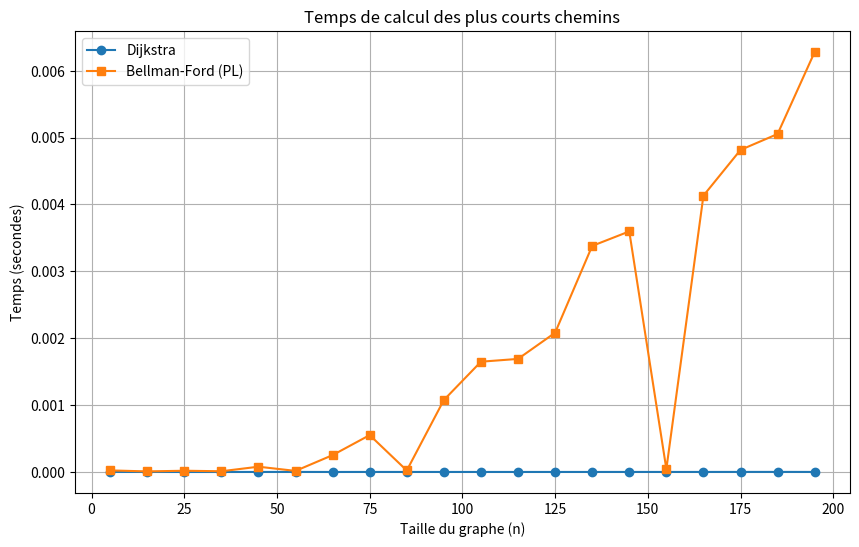
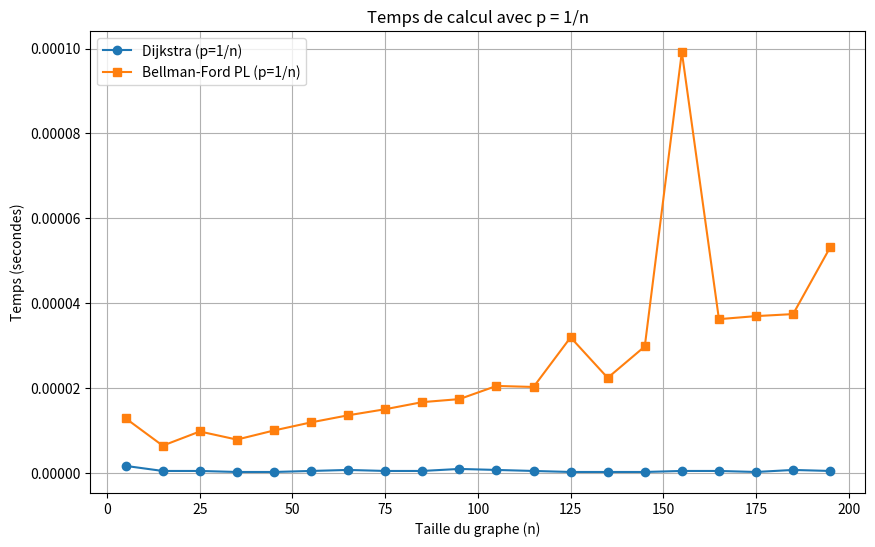

Recreate these plots in Python, in order.
# -*- coding: utf-8 -*-
import numpy as np
import random
import time
import matplotlib.pyplot as plt
from scipy.stats import linregress

# =============================================================================
# I. COMPARAISON D'ALGORITHMES DE PLUS COURTS CHEMINS
# =============================================================================

# -----------------------------------------------------------------------------
# 1. Connaissance des algorithmes de plus courts chemins
# 1.1 Présentation de l’algorithme de Dijkstra
# -----------------------------------------------------------------------------

# → Exemple à faire à la main (petite matrice) et insérer ici la matrice et appel
M_dij = [
    [float('inf'), 2, 4, float('inf'), 1],
    [float('inf'), float('inf'), 3, 8, float('inf')],
    [float('inf'), float('inf'), float('inf'), 2, 6],
    [7, float('inf'), float('inf'), float('inf'), 5],
    [1, float('inf'), float('inf'), 4, float('inf')],
]

def Dijkstra(M, d):
    # Code identique
    ...

# -----------------------------------------------------------------------------
# 1.2 Présentation de l’algorithme de Bellman-Ford
# -----------------------------------------------------------------------------

# → Exemple à faire à la main avec poids négatifs (petite matrice)
M_bf = [
    [float('inf'), 6, float('inf'), 7, float('inf')],
    [float('inf'), float('inf'), 5, 8, -4],
    [float('inf'), -2, float('inf'), float('inf'), float('inf')],
    [float('inf'), float('inf'), -3, float('inf'), 9],
    [2, float('inf'), 7, float('inf'), float('inf')],
]

def Bellman_Ford(M, d):
    # Code identique
    ...

# -----------------------------------------------------------------------------
# 2. Dessin d’un graphe et d’un chemin à partir de sa matrice
# -----------------------------------------------------------------------------

# → Partie à compléter : utiliser des bibliothèques comme NetworkX ou Graphviz
# Exemple de fonction attendue :
# def dessiner_graphe(M): ...
# def dessiner_chemin(M, chemin): ...

# -----------------------------------------------------------------------------
# 3. Génération aléatoire de matrices de graphes pondérés
# -----------------------------------------------------------------------------

# 3.1 Graphe avec ~50% d’arcs
def graphe(n,a,b):
    matrice = [[float('inf') for i in range(n)] for j in range(n)]
    if a >= b:
        a,b = b,a 
    for i in range(n):
        for j in range(n):
            matrice[i][j]= random.randint(0,1)
    for i in range(n):
        for j in range(n):
            if i==j:
                matrice[i][j] = float('inf')
            if matrice[i][j] == 1:
                matrice[i][j] = random.randint(a, b)
            else:
                matrice[i][j] = float('inf')
    return matrice

# 3.2 Graphe avec proportion variable p
def graphe2(n,p,a,b):
    matrice = [[float('inf') for i in range(n)] for j in range(n)]
    if a >= b:
        a,b = b,a 
    for i in range(n):
        for j in range(n):
            if i==j:
                matrice[i][j] = float('inf')
            if random.random() < p:
                matrice[i][j] = random.randint(a, b)
            else:
                matrice[i][j] = float('inf')
    return matrice

# Variante symétrique non orientée pour certains tests
def graphe3(n, p, a, b):
    matrice = [[float('inf') for i in range(n)] for j in range(n)]
    for i in range(n):
        for j in range(i + 1, n):
            if i==j:
                matrice[i][j] = float('inf')
            if random.random() < p:
                matrice[i][j] = random.randint(a, b - 1)
                matrice[j][i] = matrice[i][j]
    return matrice

# -----------------------------------------------------------------------------
# 4. Codage des algorithmes de plus court chemin
# (déjà fait en 1.1 et 1.2)
# -----------------------------------------------------------------------------

# -----------------------------------------------------------------------------
# 5. Influence du choix de la liste ordonnée des flèches
# -----------------------------------------------------------------------------

# Parcours largeur
def pl(M, s):
    n = len(M)
    couleur = {i: "blanc" for i in range(n)}
    couleur[s] = "vert"
    file = [s]
    Resultat = [s]
    while len(file) > 0:
        i = file[0]
        j = 0
        while j < n:
            if M[i][j] == 1 and couleur[j] == "blanc":
                file.append(j)
                couleur[j] = "vert"
                Resultat.append(j)
            j += 1
        file.pop(0)
    return Resultat

# Parcours profondeur
def pp(M, s):
    n = len(M)
    couleur = {i: "blanc" for i in range(n)}
    couleur[s] = "vert"
    pile = [s]
    Resultat = [s]
    while len(pile) > 0:
        i = pile[-1]
        Succ_blanc = []
        j = 0
        while j < n:
            if M[i][j] == 1 and couleur[j] == "blanc":
                Succ_blanc.append(j)
            j += 1
        if len(Succ_blanc) > 0:
            v = Succ_blanc[0]
            couleur[v] = "vert"
            pile.append(v)
            Resultat.append(v)
        else:
            pile.pop()
    return Resultat

# Variante de Bellman-Ford
def Bellman_Ford_variante(M, d, mode):
    n = len(M)
    dist = [float('inf')] * n
    pred = [None] * n
    dist[d] = 0
    pred[d] = d

    if mode == 'pl':
        ordre_sommets = pl(M, d)
    elif mode == 'pp':
        ordre_sommets = pp(M, d)
    else:
        ordre_sommets = list(range(n))
        random.shuffle(ordre_sommets)

    F = []
    for u in ordre_sommets:
        for v in range(n):
            if M[u][v] != float('inf'):
                F.append((u, v))

    modification = True
    iteration = 0
    while modification and iteration < n - 1:
        modification = False
        for (u, v) in F:
            if dist[u] + M[u][v] < dist[v]:
                dist[v] = dist[u] + M[u][v]
                pred[v] = u
                modification = True
        iteration += 1

    return iteration

def test_variantes_BF():
    n = 50
    M = graphe3(n, 0.2, 1, 10)
    modes = ['aléatoire', 'pl', 'pp']
    for mode in modes:
        iters = Bellman_Ford_variante(M, 0, mode)
        print(f"Mode {mode} : {iters} itérations")

# -----------------------------------------------------------------------------
# 6. Comparaison expérimentale des complexités
# -----------------------------------------------------------------------------

# 6.1 Temps de calcul
def TempsDij(n):
    m = graphe3(n, 0.2, 1, 10)
    start = time.time()
    Dijkstra(m, 0)
    return time.time() - start

def TempsBF(n):
    m = graphe3(n, 0.2, 1, 10)
    start = time.time()
    Bellman_Ford_variante(m, 0, mode='pl')
    return time.time() - start

# 6.2 Courbes et régression
valeurs = list(range(5, 201, 10))
temps_dij = [TempsDij(n) for n in valeurs]
temps_bf = [TempsBF(n) for n in valeurs]

plt.figure(figsize=(10, 6))
plt.plot(valeurs, temps_dij, label="Dijkstra", marker='o')
plt.plot(valeurs, temps_bf, label="Bellman-Ford (PL)", marker='s')
plt.xlabel("Taille du graphe (n)")
plt.ylabel("Temps (secondes)")
plt.title("Temps de calcul des plus courts chemins")
plt.legend()
plt.grid(True)
plt.show()

log_n = np.log(valeurs)
log_dij = np.log(np.array(temps_dij)+1e-8)
log_bf = np.log(np.array(temps_bf)+1e-8)

result_dij = linregress(log_n, log_dij)
result_bf = linregress(log_n, log_bf)

print(f"Exposant estimé (Dijkstra) a ≈ {result_dij.slope:.2f}")
print(f"Exposant estimé (Bellman-Ford PL) a ≈ {result_bf.slope:.2f}")

# 6.2 bis : cas p = 1/n
def TempsDij_variable(n):
    p = 1 / n
    m = graphe3(n, p, 1, 10)
    start = time.time()
    Dijkstra(m, 0)
    return time.time() - start

def TempsBF_variable(n):
    p = 1 / n
    m = graphe3(n, p, 1, 10)
    start = time.time()
    Bellman_Ford_variante(m, 0, mode='pl')
    return time.time() - start

temps_dij_var = [TempsDij_variable(n) for n in valeurs]
temps_bf_var = [TempsBF_variable(n) for n in valeurs]

plt.figure(figsize=(10,6))
plt.plot(valeurs, temps_dij_var, label="Dijkstra (p=1/n)", marker='o')
plt.plot(valeurs, temps_bf_var, label="Bellman-Ford PL (p=1/n)", marker='s')
plt.xlabel("Taille du graphe (n)")
plt.ylabel("Temps (secondes)")
plt.title("Temps de calcul avec p = 1/n")
plt.legend()
plt.grid(True)
plt.show()

# =============================================================================
# II. SEUIL DE FORTE CONNEXITÉ D’UN GRAPHE ORIENTÉ
# =============================================================================

# -----------------------------------------------------------------------------
# 7. Test de forte connexité
# -----------------------------------------------------------------------------

def graphepourfc(n, p=0.5):
    matrice = [[0 for i in range(n)] for j in range(n)]
    for i in range(n):
        for j in range(n):
            if random.random() <= p:
                matrice[i][j] = 1
            else:
                matrice[i][j] = 0
    return matrice

def Trans2(M):
    n = len(M)
    for k in range(n):
        for i in range(n):
            for j in range(n):
                if M[i][k] and M[k][j]:
                    M[i][j] = 1
    return M

def fc(M):
    A = Trans2(M)
    n = len(M)
    for i in range(n):
        for j in range(n):
            if A[i][j] == 0:
                return False
    return True

# -----------------------------------------------------------------------------
# 8. Forte connexité pour un graphe avec p=50%
# -----------------------------------------------------------------------------

def teststatfc(n, p=0.5):
    # valeur par défaut de p est a 0.5
    a = 200
    b = 0
    for i in range(a):
        if fc(graphepourfc(n, p)):
            b += 1
    return (100 * b / a)

def lafonctionquiaffiche(n, p=0.5):
    print("forte connexité avec proba de 1 :", p)
    for i in range(1, n+1):
        a = teststatfc(i, p)
        print("n = ",i,": ",a," %")

# -----------------------------------------------------------------------------
# 9. Détermination du seuil de forte connexité
# -----------------------------------------------------------------------------

def seuil(n):
    p = 0.0
    while p <= 1.0:
        taux = teststatfc(n, p)
        if taux >= 99:
            return round(p, 2)
        p += 0.01
    return None

# -----------------------------------------------------------------------------
# 10. Étude et identification de la fonction seuil
# -----------------------------------------------------------------------------

# 10.1 Graphique
def graphe_seuil(min_n=10, max_n=40):
    X = []
    Y = []
    for n in range(min_n, max_n + 1):
        s = seuil(n)
        X.append(n)
        Y.append(s)
    
    plt.plot(X, Y, marker='o')
    plt.xlabel("Taille n du graphe")
    plt.ylabel("Seuil de forte connexité (p)")
    plt.title("Évolution du seuil de forte connexité en fonction de n")
    plt.grid(True)
    plt.show()

# 10.2 Régression log-log
def analyse_seuil_puissance(min_n=10, max_n=40):
    X = []
    Y = []
    for n in range(min_n, max_n + 1):
        s = seuil(n)
        if s is not None:
            X.append(n)
            Y.append(s)

    log_n = np.log(X)
    log_s = np.log(Y)
    pente, ordonnee_origine, _, _, _ = linregress(log_n, log_s)
    a = pente
    c = np.exp(ordonnee_origine)
    
    print(f"seuil(n) ≈ {c:.3f} × n^{a:.3f}")
    
    plt.plot(log_n, log_s, 'o', label="log(seuil)")
    plt.plot(log_n, a*log_n + ordonnee_origine, label=f"Régression : y = {a:.2f}x + {ordonnee_origine:.2f}")
    plt.xlabel("log(n)")
    plt.ylabel("log(seuil(n))")
    plt.title("Régression log-log de seuil(n)")
    plt.legend()
    plt.grid(True)
    plt.show()
